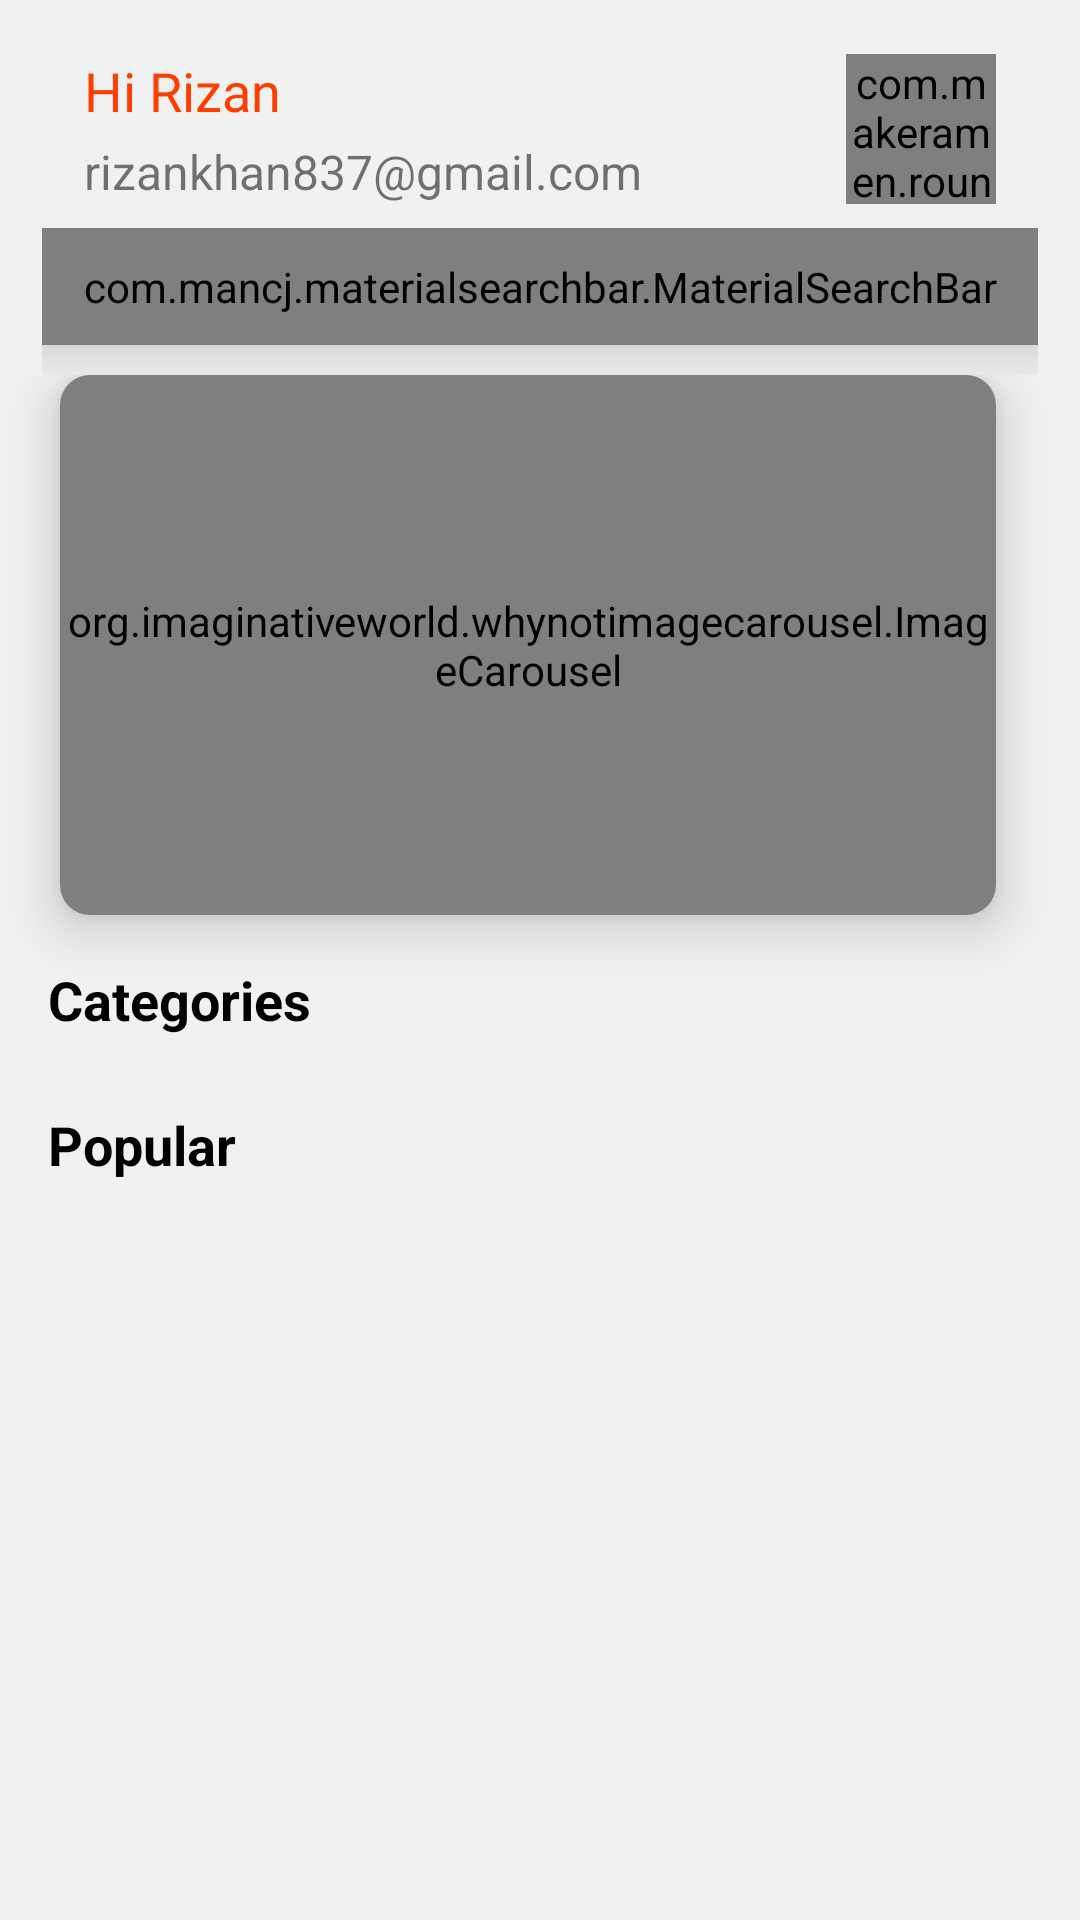

Layout XML and referenced resources for this Android screen:
<!-- AndroidManifest.xml: application theme Theme.ECartApp -->
<!-- res/layout/activity_home_page.xml -->
<?xml version="1.0" encoding="utf-8"?>
<androidx.constraintlayout.widget.ConstraintLayout xmlns:android="http://schemas.android.com/apk/res/android"
    xmlns:app="http://schemas.android.com/apk/res-auto"
    xmlns:tools="http://schemas.android.com/tools"
    android:layout_width="match_parent"
    android:layout_height="match_parent"
    android:background="@color/grey"
    tools:context=".activities.Home_Page">

    

     <LinearLayout
         android:id="@+id/linearLayout3"
         android:layout_width="match_parent"
         android:layout_height="wrap_content"
         android:layout_marginStart="28dp"
         android:layout_marginTop="10dp"
         android:layout_marginEnd="28dp"
         android:orientation="vertical"
         app:layout_constraintEnd_toEndOf="parent"
         app:layout_constraintStart_toStartOf="parent"
         app:layout_constraintTop_toTopOf="parent">

         <androidx.constraintlayout.widget.ConstraintLayout
             android:layout_width="match_parent"
             android:layout_height="match_parent">

             <TextView
                 android:id="@+id/profileName"
                 android:layout_width="wrap_content"
                 android:layout_height="wrap_content"
                 android:layout_marginTop="8dp"
                 android:fontFamily="@font/roboto_medium"
                 android:text="Hi Rizan"
                 android:textColor="#ff3d00"
                 android:textSize="18sp"
                 app:layout_constraintStart_toStartOf="parent"
                 app:layout_constraintTop_toTopOf="parent" />

             <TextView
                 android:id="@+id/profileEmail"
                 android:layout_width="wrap_content"
                 android:layout_height="wrap_content"
                 android:layout_marginBottom="4dp"
                 android:text="rizankhan837@gmail.com"
                 android:textSize="16sp"
                 app:layout_constraintBottom_toBottomOf="parent"
                 app:layout_constraintStart_toStartOf="@+id/profileName"
                 app:layout_constraintTop_toBottomOf="@+id/profileName" />

             <com.makeramen.roundedimageview.RoundedImageView
                 android:id="@+id/profileImage"
                 android:layout_width="50dp"
                 android:layout_height="50dp"
                 android:scaleType="centerCrop"
                 android:src="@drawable/profile"
                 app:layout_constraintBottom_toBottomOf="@+id/profileEmail"
                 app:layout_constraintEnd_toEndOf="parent"
                 app:layout_constraintTop_toTopOf="@+id/profileName"
                 app:riv_border_color="#ff3d00"
                 app:riv_border_width="2dip"
                 app:riv_corner_radius="20dp"
                 app:riv_mutate_background="true"
                 app:riv_oval="true" />
         </androidx.constraintlayout.widget.ConstraintLayout>

     </LinearLayout>

     <LinearLayout
         android:id="@+id/linearLayout2"
         android:layout_width="match_parent"
         android:layout_height="wrap_content"
         android:layout_marginStart="14dp"
         android:layout_marginEnd="14dp"
         android:background="@color/grey"
         android:orientation="vertical"
         app:layout_constraintCircleRadius="20sp"
         app:layout_constraintEnd_toEndOf="parent"
         app:layout_constraintStart_toStartOf="parent"
         app:layout_constraintTop_toBottomOf="@+id/linearLayout3">

         <com.mancj.materialsearchbar.MaterialSearchBar
             android:id="@+id/searchBar"
             style="@style/MaterialSearchBarLight"
             android:layout_width="match_parent"
             android:layout_height="wrap_content"
             android:layout_gravity="center"
             android:layout_marginBottom="10dp"
             android:elevation="15dp"
             android:padding="10dp"
             app:mt_hint="Search Your Favourite"
             app:mt_maxSuggestionsCount="10"
             app:mt_navIconEnabled="true"
             app:mt_placeholder="Search Products"
             app:mt_roundedSearchBarEnabled="true"
             app:mt_searchBarColor="#ffffff"
             app:mt_searchIconDrawable="@drawable/search"
             app:mt_textCursorTint="@color/black" />

     </LinearLayout>

     <androidx.core.widget.NestedScrollView
         android:id="@+id/nestedScrollView"
         android:layout_width="match_parent"
         android:layout_height="0dp"
         android:fillViewport="true"
         android:layout_marginEnd="8dp"
         app:layout_constraintBottom_toBottomOf="parent"
         app:layout_constraintEnd_toEndOf="parent"
         app:layout_constraintStart_toStartOf="parent"
         app:layout_constraintTop_toBottomOf="@+id/linearLayout2">

         <LinearLayout
             android:layout_width="match_parent"
             android:layout_height="match_parent"
             android:orientation="vertical">

             <androidx.cardview.widget.CardView
                 android:layout_width="match_parent"
                 android:layout_height="wrap_content"
                 android:layout_marginStart="20dp"
                 android:layout_marginEnd="20dp"
                 app:cardCornerRadius="10dp"
                 app:cardElevation="10dp"
                 app:cardMaxElevation="20dp">

                 <org.imaginativeworld.whynotimagecarousel.ImageCarousel
                     android:id="@+id/carousel"
                     android:layout_width="match_parent"
                     android:layout_height="180dp"
                     app:autoPlay="true"
                     app:imageScaleType="centerCrop"
                     app:showBottomShadow="true"
                     app:showCaption="false"
                     app:showNavigationButtons="false" />
             </androidx.cardview.widget.CardView>

             <TextView
                 android:id="@+id/txtCategories"
                 android:layout_width="match_parent"
                 android:layout_height="wrap_content"
                 android:layout_marginStart="16dp"
                 android:layout_marginTop="16dp"
                 android:text="Categories"
                 android:textColor="#000000"
                 android:textSize="18sp"
                 android:textStyle="bold" />

             <androidx.recyclerview.widget.RecyclerView
                 android:id="@+id/categoriesList"
                 android:layout_width="match_parent"
                 android:layout_height="wrap_content"
                 android:layout_marginStart="16dp"
                 android:layout_marginTop="8dp"
                 android:layout_marginEnd="16dp" />

             <TextView
                 android:id="@+id/txtProducts"
                 android:layout_width="match_parent"
                 android:layout_height="wrap_content"
                 android:layout_marginStart="16dp"
                 android:layout_marginTop="16dp"
                 android:text="Popular"
                 android:textColor="#000000"
                 android:textSize="18sp"
                 android:textStyle="bold" />

             <androidx.recyclerview.widget.RecyclerView
                 android:id="@+id/productList"
                 android:layout_width="match_parent"
                 android:layout_height="wrap_content"
                 android:layout_marginStart="12dp"
                 android:layout_marginTop="8dp"
                 android:layout_marginEnd="12dp"
                 android:layout_marginBottom="8dp" />

         </LinearLayout>
     </androidx.core.widget.NestedScrollView>

 </androidx.constraintlayout.widget.ConstraintLayout>
<!-- resources referenced by this layout -->
<resources>
  <color name="black">#FF000000</color>
  <color name="grey">#F0F1F1</color>
  <!-- drawable cart_item (drawable) -->
  <?xml version="1.0" encoding="utf-8"?>
  <selector xmlns:android="http://schemas.android.com/apk/res/android">
      <item>
          <shape android:shape="rectangle">
              <solid android:color="#ffffff" />
              <corners
                  android:topLeftRadius="16dp"
                  android:bottomLeftRadius="16dp"
                  android:bottomRightRadius="16dp"
                  android:topRightRadius="16dp"/>
          </shape>
      </item>
  </selector>
  <style name="Theme.ECartApp" parent="Theme.MaterialComponents.Light.NoActionBar.Bridge">
          
          <item name="colorPrimary">#f56a4d</item>
          <item name="colorPrimaryVariant">#feefec</item>
          <item name="colorOnPrimary">#efeeee</item>
          
          <item name="colorSecondary">@color/teal_200</item>
          <item name="colorSecondaryVariant">@color/teal_700</item>
          <item name="colorOnSecondary">@color/black</item>
          
          <item name="android:statusBarColor" tools:targetApi="l">?attr/colorPrimaryVariant</item>
          
      </style>
  <color name="teal_200">#FF03DAC5</color>
  <color name="teal_700">#FF018786</color>
</resources>
